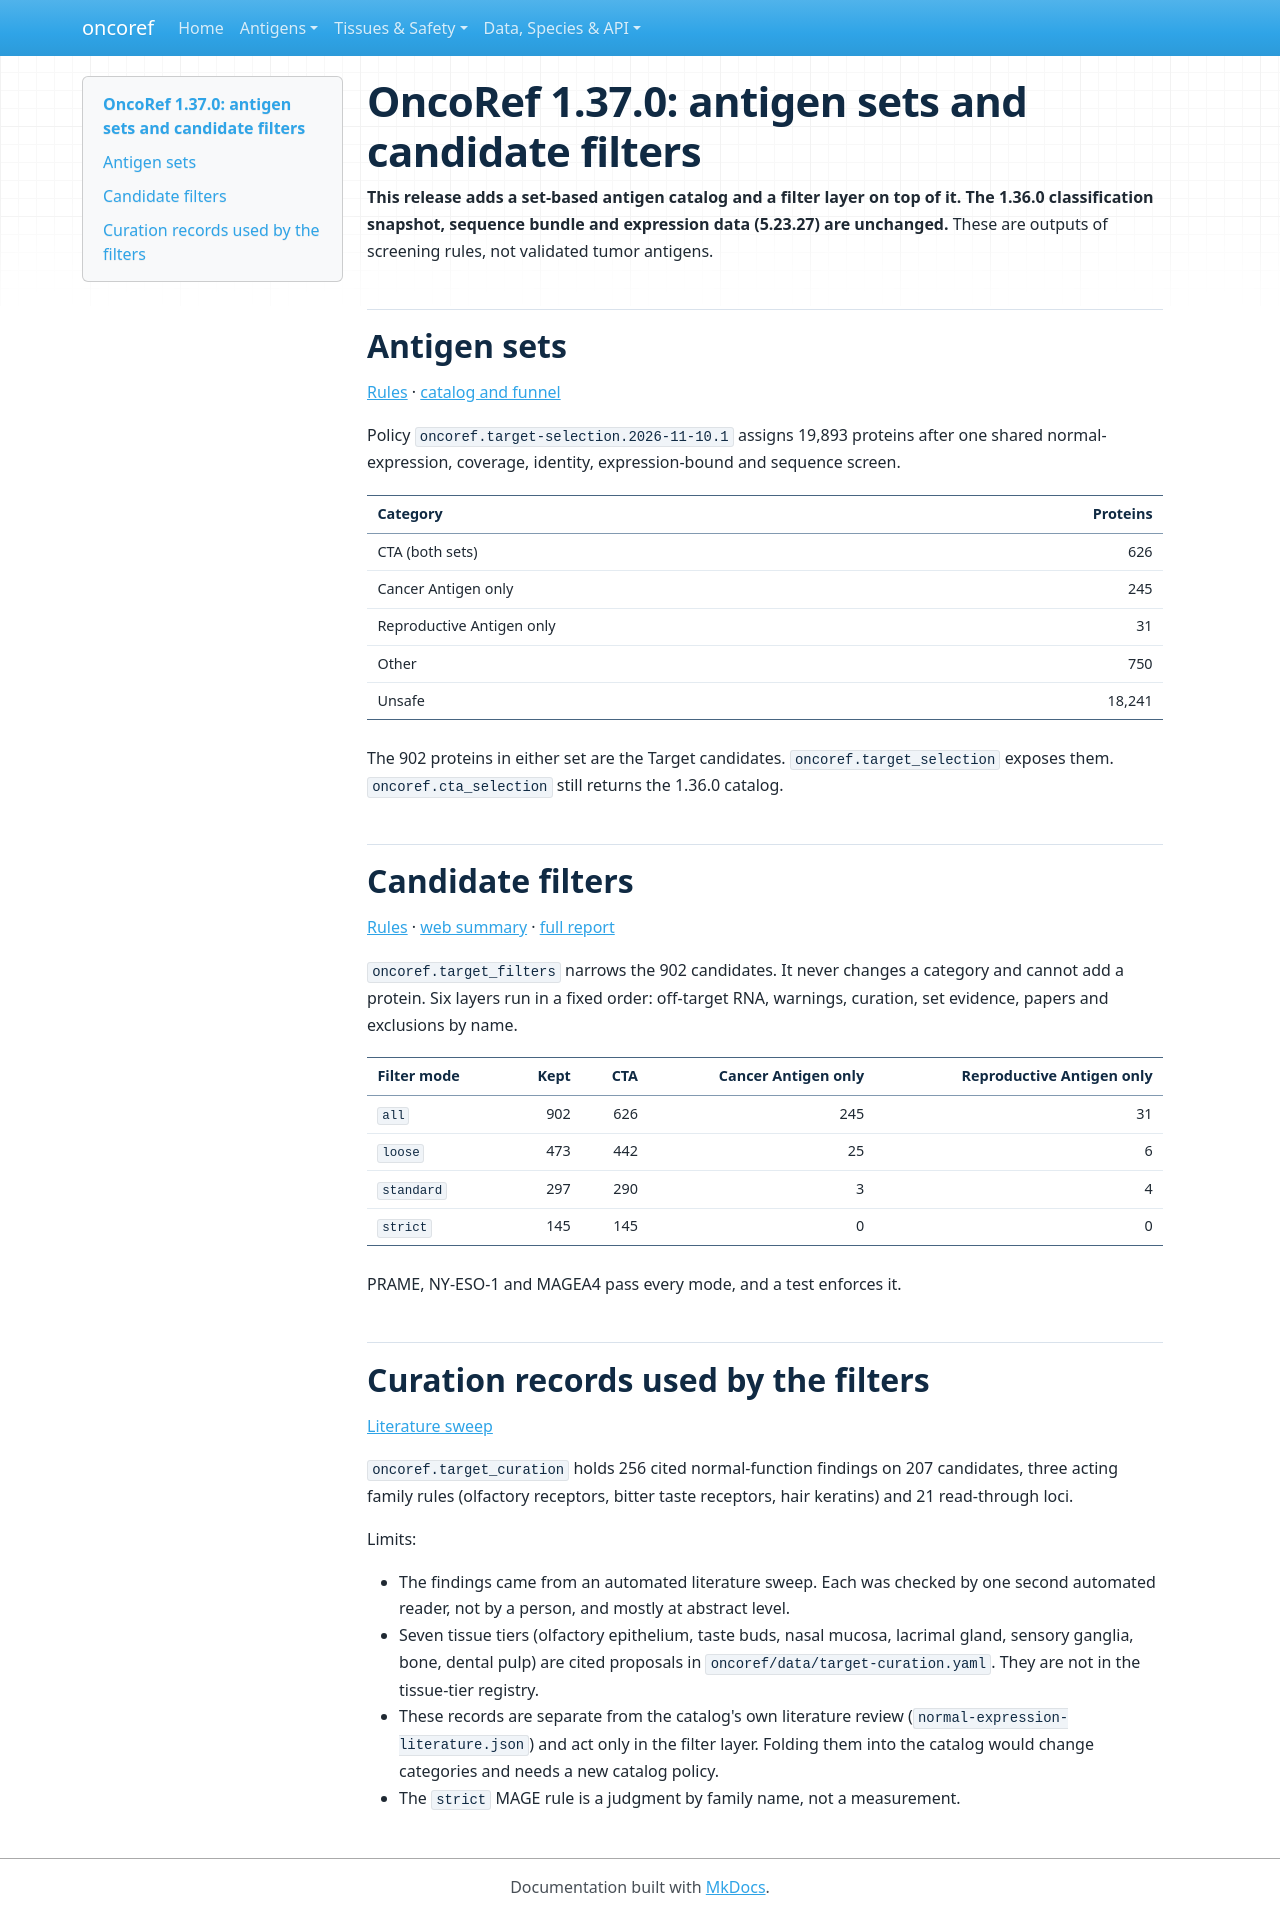

repository: pirl-unc/oncoref · page: cta-release-1.37.0/index.html · generator: mkdocs

# OncoRef 1.37.0: antigen sets and candidate filters

**This release adds a set-based antigen catalog and a filter layer on top of it. The
1.36.0 classification snapshot, sequence bundle and expression data (5.23.27) are
unchanged.** These are outputs of screening rules, not validated tumor antigens.

## Antigen sets

[Rules](target-selection.md) · [catalog and funnel](audits/target-selection-20261110/rebuild/index.md)

Policy `oncoref.target-selection.2026-11-10.1` assigns 19,893 proteins after one shared
normal-expression, coverage, identity, expression-bound and sequence screen.

| Category | Proteins |
|---|---:|
| CTA (both sets) | 626 |
| Cancer Antigen only | 245 |
| Reproductive Antigen only | 31 |
| Other | 750 |
| Unsafe | 18,241 |

The 902 proteins in either set are the Target candidates. `oncoref.target_selection`
exposes them. `oncoref.cta_selection` still returns the 1.36.0 catalog.

## Candidate filters

[Rules](target-filters.md) · [web summary](audits/target-filters-20261112/report.html) ·
[full report](audits/target-filters-20261112/index.md)

`oncoref.target_filters` narrows the 902 candidates. It never changes a category and
cannot add a protein. Six layers run in a fixed order: off-target RNA, warnings,
curation, set evidence, papers and exclusions by name.

| Filter mode | Kept | CTA | Cancer Antigen only | Reproductive Antigen only |
|---|---:|---:|---:|---:|
| `all` | 902 | 626 | 245 | 31 |
| `loose` | 473 | 442 | 25 | 6 |
| `standard` | 297 | 290 | 3 | 4 |
| `strict` | 145 | 145 | 0 | 0 |

PRAME, NY-ESO-1 and MAGEA4 pass every mode, and a test enforces it.

## Curation records used by the filters

[Literature sweep](audits/target-filters-20261112/normal-function-sweep.md)

`oncoref.target_curation` holds 256 cited normal-function findings on 207 candidates,
three acting family rules (olfactory receptors, bitter taste receptors, hair keratins)
and 21 read-through loci.

Limits:

- The findings came from an automated literature sweep. Each was checked by one second
  automated reader, not by a person, and mostly at abstract level.
- Seven tissue tiers (olfactory epithelium, taste buds, nasal mucosa, lacrimal gland,
  sensory ganglia, bone, dental pulp) are cited proposals in
  `oncoref/data/target-curation.yaml`. They are not in the tissue-tier registry.
- These records are separate from the catalog's own literature review
  (`normal-expression-literature.json`) and act only in the filter layer. Folding them
  into the catalog would change categories and needs a new catalog policy.
- The `strict` MAGE rule is a judgment by family name, not a measurement.
